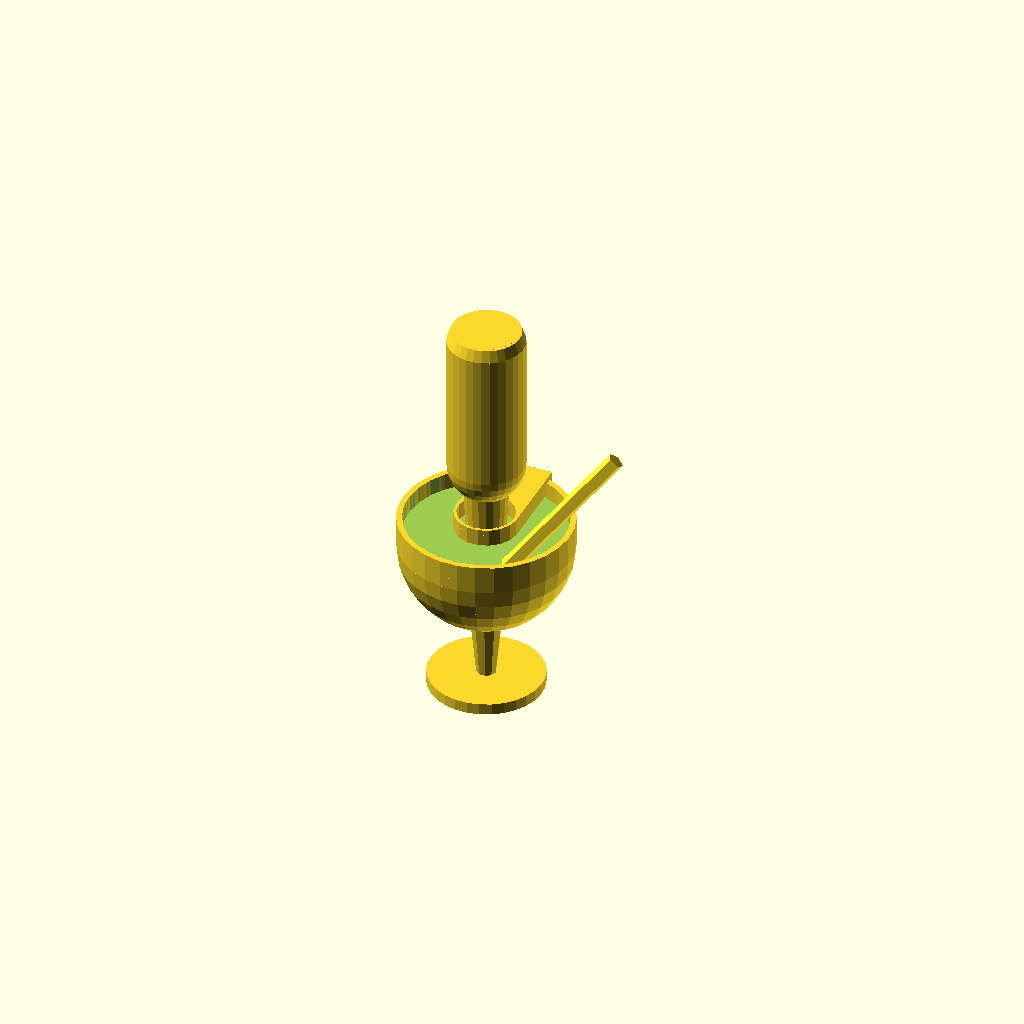
Cell 1: rendered with the file's own defaults.
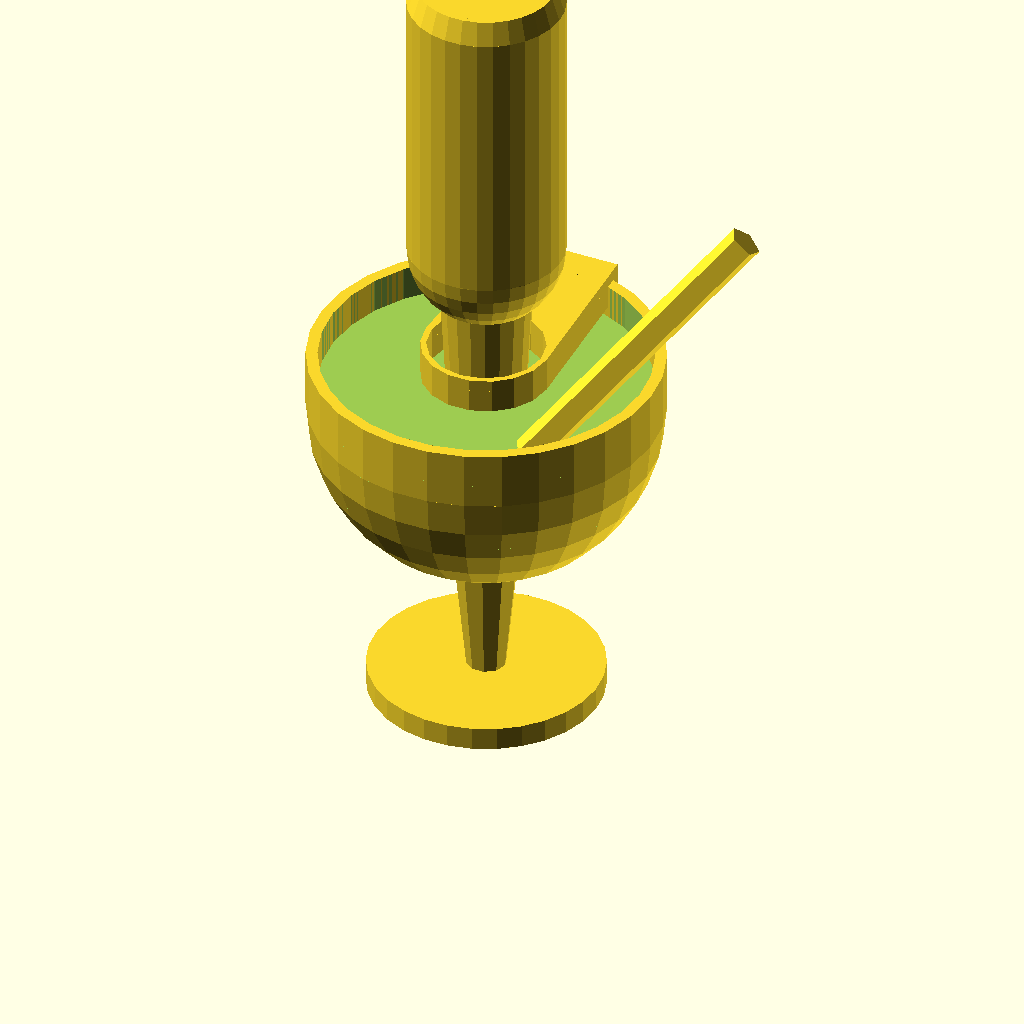
Cell 2 — scale set to 2, the other parameters unchanged.
All cells are drawn from one camera (rotation 55°, 0°, 25°, orthographic, colour scheme Cornfield), so only the parameter changes between them.
OpenSCAD source file models/beergarita/main.scad:
scale = 1;

include <./glass.scad>
include <./bottle-holder.scad>
include <./bottle.scad>
include <./bottle-liquid.scad>
include <./lime.scad>
include <./tequila.scad>
include <./straw.scad> 
include <./reference-cube.scad>
Parameter table extracted from the source (name, type, default, range or options):
scale: number, default 1
